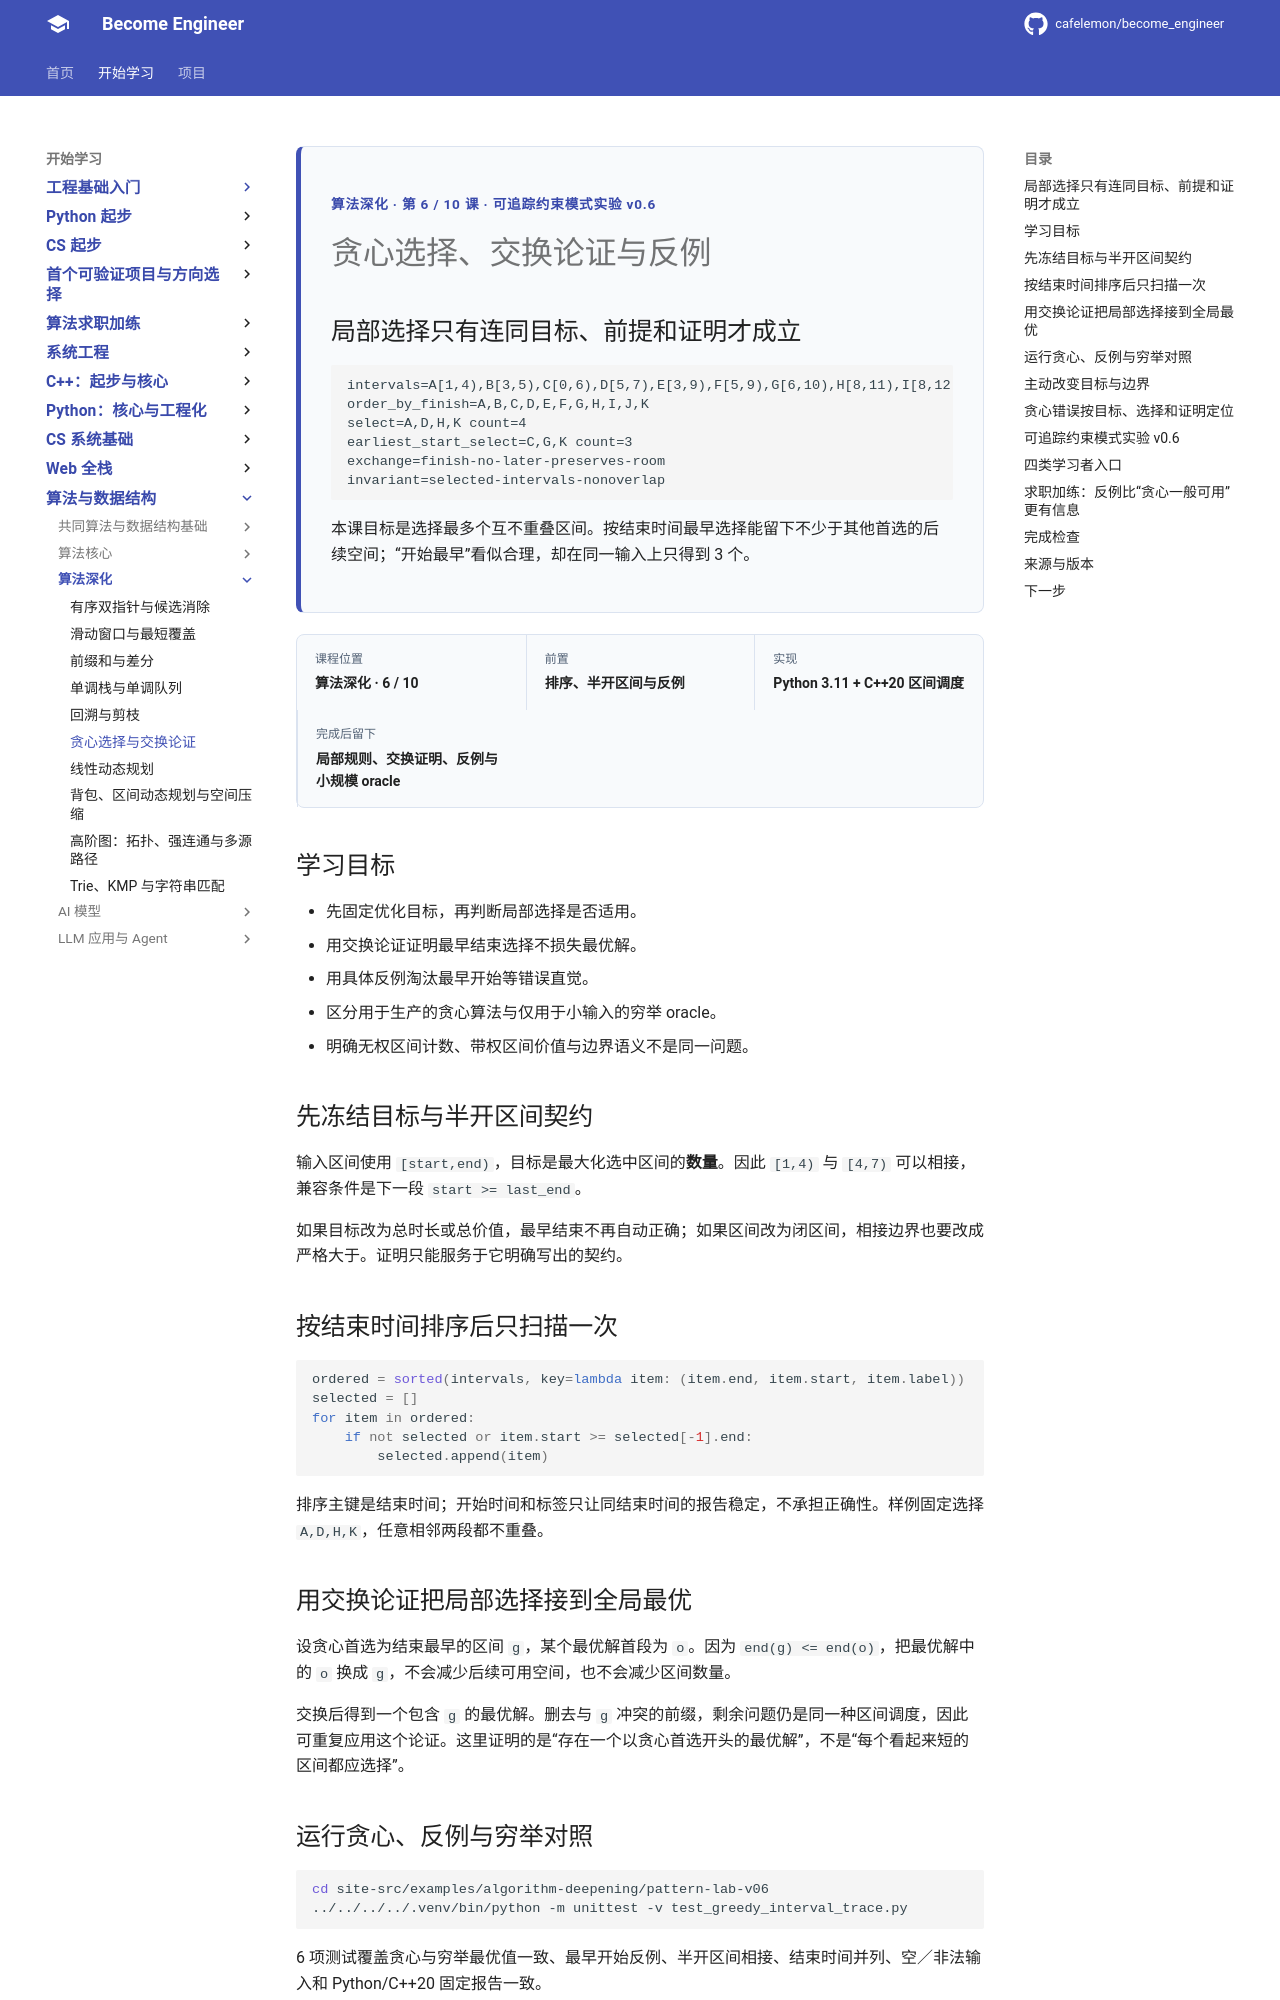

repository: cafelemon/become_engineer · page: learning-paths/algorithm-deepening/06-greedy-choice-exchange-counterexample/index.html · generator: mkdocs

<div class="be-tutor-mount" data-tutor-lesson="algorithm-deepening-06" aria-hidden="true"></div>

<section id="overview-greedy" class="be-page-hero be-lesson-hero" data-learning-context="overview-greedy" data-context-type="overview" markdown="1">

<span class="be-page-eyebrow">算法深化 · 第 6 / 10 课 · 可追踪约束模式实验 v0.6</span>

# 贪心选择、交换论证与反例

## 局部选择只有连同目标、前提和证明才成立

```text
intervals=A[1,4),B[3,5),C[0,6),D[5,7),E[3,9),F[5,9),G[6,10),H[8,11),I[8,12),J[2,14),K[12,16)
order_by_finish=A,B,C,D,E,F,G,H,I,J,K
select=A,D,H,K count=4
earliest_start_select=C,G,K count=3
exchange=finish-no-later-preserves-room
invariant=selected-intervals-nonoverlap
```

本课目标是选择最多个互不重叠区间。按结束时间最早选择能留下不少于其他首选的后续空间；“开始最早”看似合理，却在同一输入上只得到 3 个。

</section>

<div class="be-lesson-overview">
  <div><span>课程位置</span><strong>算法深化 · 6 / 10</strong></div>
  <div><span>前置</span><strong>排序、半开区间与反例</strong></div>
  <div><span>实现</span><strong>Python 3.11 + C++20 区间调度</strong></div>
  <div><span>完成后留下</span><strong>局部规则、交换证明、反例与小规模 oracle</strong></div>
</div>

## 学习目标

- 先固定优化目标，再判断局部选择是否适用。
- 用交换论证证明最早结束选择不损失最优解。
- 用具体反例淘汰最早开始等错误直觉。
- 区分用于生产的贪心算法与仅用于小输入的穷举 oracle。
- 明确无权区间计数、带权区间价值与边界语义不是同一问题。

<section id="concept-interval-contract" data-learning-context="concept-interval-contract" data-context-type="concept" markdown="1">

## 先冻结目标与半开区间契约

输入区间使用 `[start,end)`，目标是最大化选中区间的**数量**。因此 `[1,4)` 与 `[4,7)` 可以相接，兼容条件是下一段 `start >= last_end`。

如果目标改为总时长或总价值，最早结束不再自动正确；如果区间改为闭区间，相接边界也要改成严格大于。证明只能服务于它明确写出的契约。

</section>

<section id="example-earliest-finish" data-learning-context="example-earliest-finish" data-context-type="example" markdown="1">

## 按结束时间排序后只扫描一次

```python
ordered = sorted(intervals, key=lambda item: (item.end, item.start, item.label))
selected = []
for item in ordered:
    if not selected or item.start >= selected[-1].end:
        selected.append(item)
```

排序主键是结束时间；开始时间和标签只让同结束时间的报告稳定，不承担正确性。样例固定选择 `A,D,H,K`，任意相邻两段都不重叠。

</section>

<section id="concept-exchange-proof" data-learning-context="concept-exchange-proof" data-context-type="concept" markdown="1">
